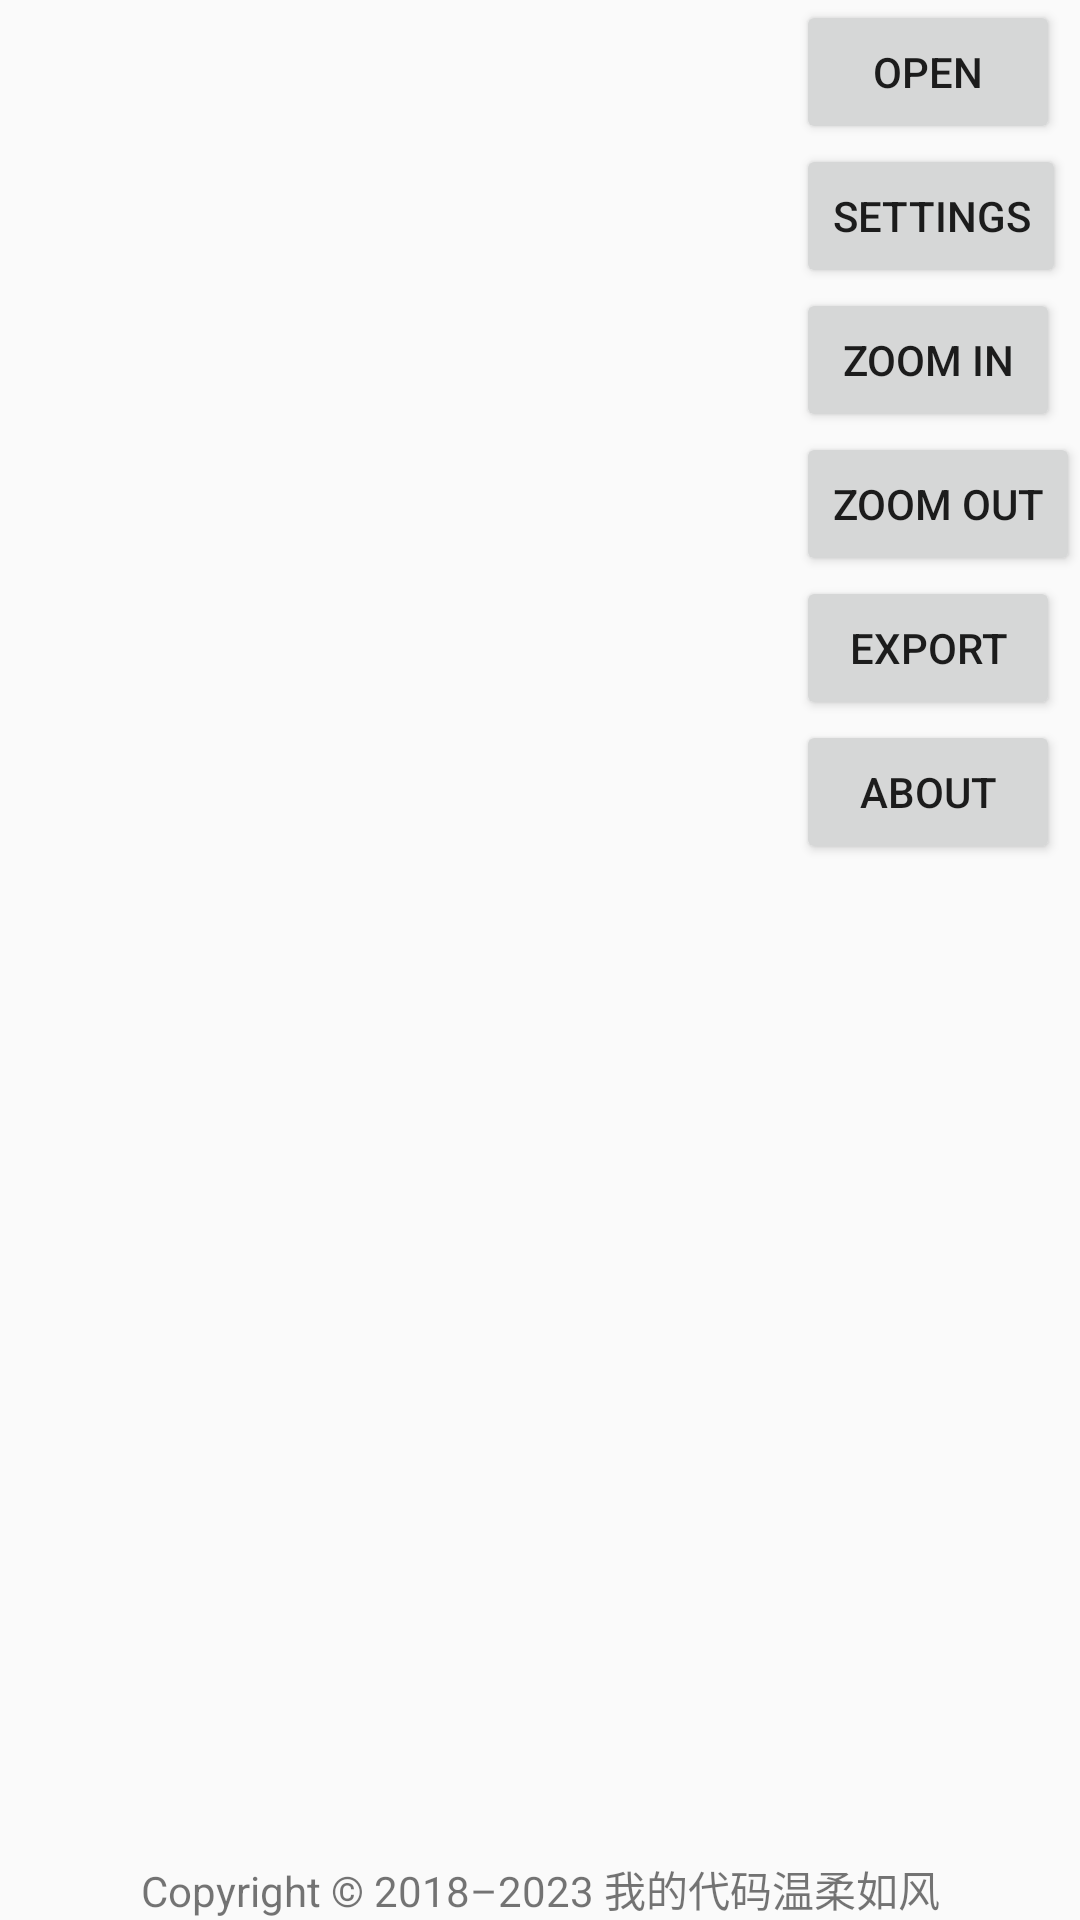

Here is an Android app screen rendered from its layout file. Give the layout XML and the strings, colors and styles it references.
<!-- AndroidManifest.xml: application theme AppThemeFullscreen -->
<!-- res/layout/activity_main.xml -->
<?xml version="1.0" encoding="utf-8"?>
<android.support.constraint.ConstraintLayout xmlns:android="http://schemas.android.com/apk/res/android"
    xmlns:app="http://schemas.android.com/apk/res-auto"
    xmlns:tools="http://schemas.android.com/tools"
    android:layout_width="match_parent"
    android:layout_height="match_parent"
    tools:context=".MainActivity">

    <ImageView
        android:id="@+id/ui_screen"
        android:layout_width="wrap_content"
        android:layout_height="wrap_content"
        app:layout_constraintTop_toTopOf="parent"
        app:layout_constraintLeft_toLeftOf="parent"
        app:layout_constraintRight_toRightOf="parent"
        app:layout_constraintBottom_toBottomOf="parent" />

    <LinearLayout
        android:id="@+id/layout_settings"
        android:orientation="vertical"
        android:layout_width="wrap_content"
        android:layout_height="wrap_content"
        app:layout_constraintRight_toRightOf="parent" >

        <Button
            android:id="@+id/ui_open"
            android:layout_width="wrap_content"
            android:layout_height="wrap_content"
            android:text="@string/open"
            android:onClick="btnOpen" />

        <Button
            android:id="@+id/ui_settings"
            android:layout_width="wrap_content"
            android:layout_height="wrap_content"
            android:text="@string/settings"
            android:onClick="btnSettings" />

        <Button
            android:id="@+id/ui_zoom_in"
            android:layout_width="wrap_content"
            android:layout_height="wrap_content"
            android:text="@string/zoomin"
            android:onClick="btnZoomIn" />

        <Button
            android:id="@+id/ui_zoom_out"
            android:layout_width="wrap_content"
            android:layout_height="wrap_content"
            android:text="@string/zoomout"
            android:onClick="btnZoomOut" />

        <Button
            android:id="@+id/ui_export"
            android:layout_width="wrap_content"
            android:layout_height="wrap_content"
            android:text="@string/export"
            android:onClick="btnExport" />

        <Button
            android:id="@+id/ui_about"
            android:layout_width="wrap_content"
            android:layout_height="wrap_content"
            android:text="@string/about"
            android:onClick="btnAbout" />

    </LinearLayout>

    <TextView
        android:layout_width="wrap_content"
        android:layout_height="wrap_content"
        android:text="@string/copyright"
        app:layout_constraintBottom_toBottomOf="parent"
        app:layout_constraintStart_toStartOf="parent"
        app:layout_constraintEnd_toEndOf="parent" />

</android.support.constraint.ConstraintLayout>
<!-- resources referenced by this layout -->
<resources>
  <string name="about">About</string>
  <string name="copyright">Copyright © 2018–2023 我的代码温柔如风</string>
  <string name="export">Export</string>
  <string name="open">Open</string>
  <string name="settings">Settings</string>
  <string name="zoomin">Zoom In</string>
  <string name="zoomout">Zoom Out</string>
  <style name="AppThemeFullscreen" parent="Theme.AppCompat.Light.NoActionBar">
          <item name="android:windowNoTitle">true</item>
          <item name="android:windowFullscreen">true</item>
          <item name="android:windowIsTranslucent">true</item>
      </style>
</resources>
